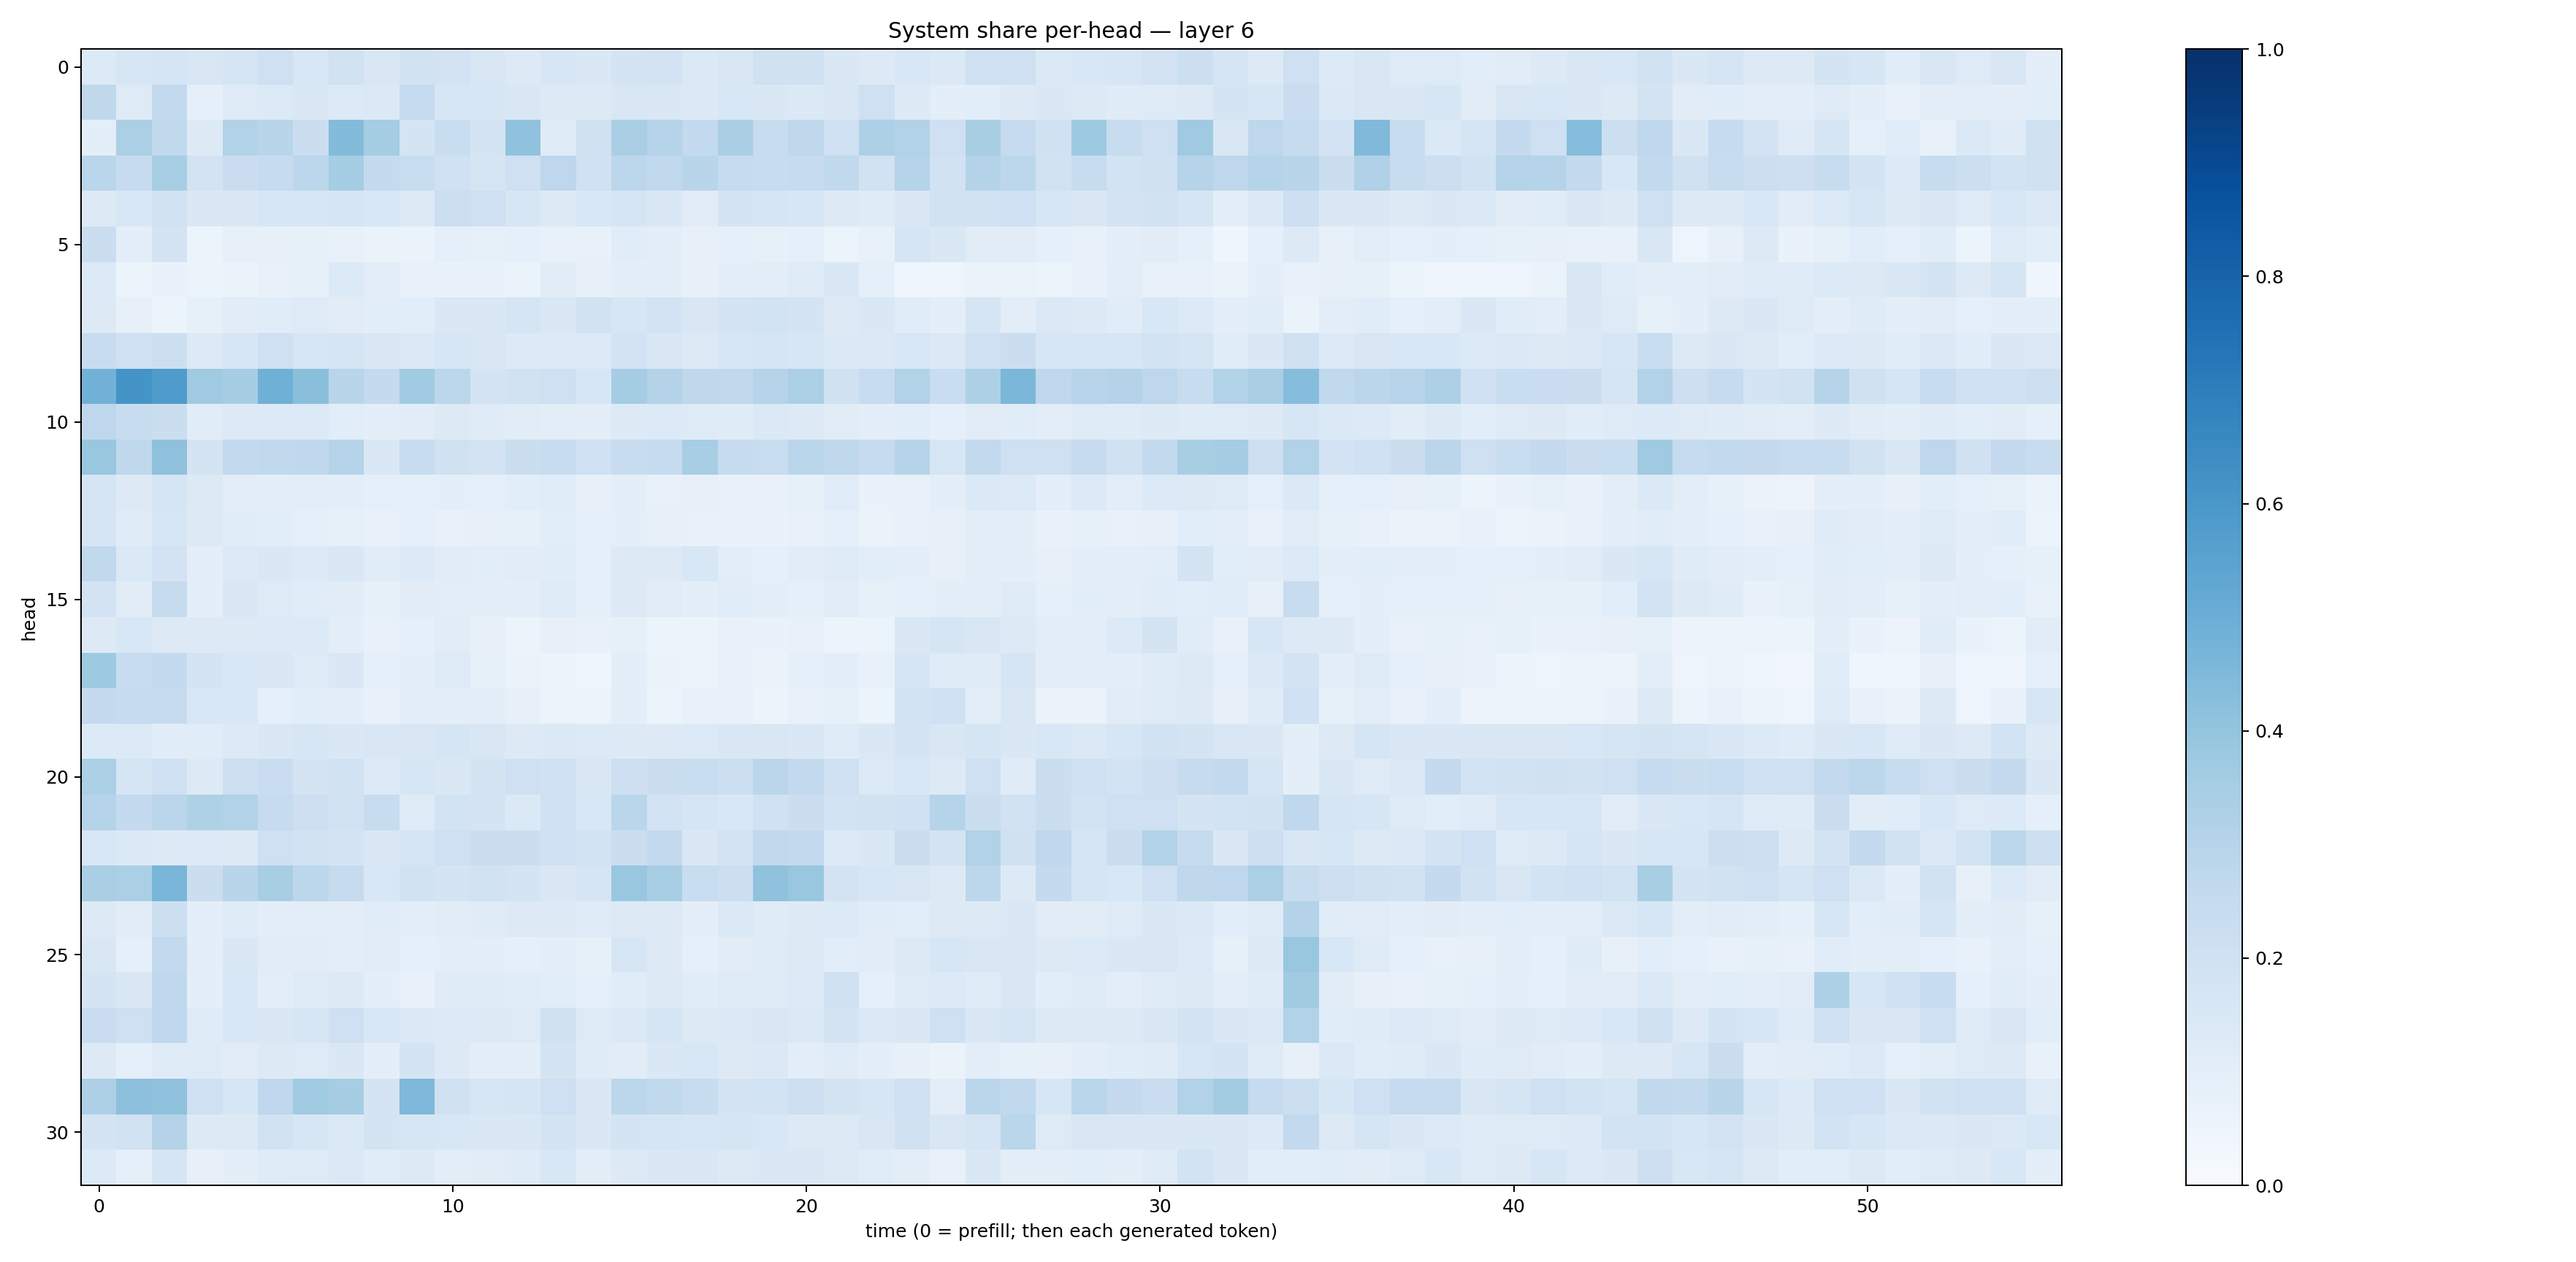

Data behind this chart, as committed beside it:
0.13289402, 0.16025345, 0.16569887, 0.14918248, 0.17170316, 0.20556042, 0.15497935, 0.1894852, 0.1521377, 0.19302353, 0.17972358, 0.14963865, 0.12580296, 0.15903342, 0.14099048, 0.17233184, 0.18254767, 0.13793643, 0.15153521, 0.19752012, 0.19787268, 0.14161131, 0.12845984, 0.15401912
0.273, 0.1243, 0.261, 0.09306, 0.125, 0.1353, 0.1435, 0.1366, 0.1385, 0.2497, 0.1586, 0.1588, 0.1517, 0.1301, 0.1293, 0.1499, 0.1483, 0.1397, 0.1538, 0.1476, 0.1383, 0.151, 0.2089, 0.1313
0.09522, 0.3326, 0.2623, 0.1319, 0.3101, 0.2916, 0.2259, 0.4376, 0.3538, 0.1753, 0.2316, 0.1758, 0.4093, 0.1181, 0.1982, 0.3396, 0.3014, 0.2574, 0.338, 0.2401, 0.27, 0.1992, 0.3314, 0.3112
0.287, 0.2425, 0.3467, 0.1815, 0.229, 0.2455, 0.279, 0.3553, 0.2511, 0.2316, 0.2022, 0.1692, 0.2042, 0.2769, 0.202, 0.2799, 0.2636, 0.29, 0.2482, 0.2386, 0.2452, 0.2621, 0.1951, 0.303
0.1266, 0.1546, 0.1917, 0.1411, 0.1411, 0.1563, 0.1587, 0.1661, 0.1539, 0.1306, 0.217, 0.2058, 0.1588, 0.1283, 0.1549, 0.1653, 0.1426, 0.1099, 0.1761, 0.1709, 0.1595, 0.1309, 0.1202, 0.1493
0.2195, 0.09561, 0.1732, 0.05168, 0.0784, 0.08121, 0.08383, 0.07344, 0.06293, 0.06341, 0.09041, 0.08445, 0.08842, 0.07278, 0.07333, 0.116, 0.09499, 0.0817, 0.09257, 0.08273, 0.08666, 0.06122, 0.07397, 0.1651
0.1341, 0.06089, 0.06883, 0.05886, 0.06308, 0.07059, 0.08277, 0.1346, 0.1033, 0.0745, 0.06789, 0.06797, 0.06461, 0.1097, 0.08166, 0.1008, 0.1004, 0.07859, 0.09868, 0.1052, 0.1222, 0.1468, 0.09285, 0.0405
0.1292, 0.07937, 0.06208, 0.08365, 0.1113, 0.1161, 0.1241, 0.1131, 0.1077, 0.1078, 0.1425, 0.1483, 0.1701, 0.1441, 0.189, 0.1602, 0.1811, 0.1515, 0.1794, 0.1852, 0.1755, 0.132, 0.1433, 0.1139
0.2399, 0.2044, 0.2165, 0.1336, 0.1632, 0.2106, 0.1636, 0.1704, 0.1462, 0.14, 0.1589, 0.1491, 0.134, 0.1342, 0.1342, 0.1815, 0.1514, 0.1312, 0.1571, 0.1709, 0.1638, 0.1384, 0.1372, 0.1558
0.4828, 0.6161, 0.5847, 0.3685, 0.3486, 0.4889, 0.4228, 0.2919, 0.2517, 0.3662, 0.281, 0.1788, 0.188, 0.2094, 0.1626, 0.3543, 0.3077, 0.2721, 0.2632, 0.3015, 0.3329, 0.1972, 0.2378, 0.3148
0.2762, 0.2364, 0.2231, 0.1143, 0.1362, 0.1358, 0.1346, 0.1084, 0.09673, 0.1096, 0.1254, 0.1196, 0.1115, 0.1033, 0.09835, 0.1324, 0.1337, 0.122, 0.121, 0.1379, 0.1286, 0.1109, 0.09807, 0.1081
0.39, 0.2704, 0.4102, 0.1778, 0.2557, 0.2629, 0.2694, 0.3007, 0.1459, 0.24, 0.198, 0.18, 0.221, 0.2407, 0.203, 0.239, 0.2462, 0.3472, 0.2444, 0.231, 0.287, 0.2723, 0.2498, 0.2971
0.1712, 0.1325, 0.1716, 0.125, 0.1043, 0.09986, 0.1035, 0.1007, 0.09263, 0.09361, 0.1001, 0.09338, 0.1091, 0.1166, 0.08016, 0.09677, 0.07399, 0.08067, 0.07289, 0.0717, 0.08504, 0.1152, 0.07012, 0.07537
0.171, 0.1199, 0.159, 0.1311, 0.1136, 0.1061, 0.08927, 0.08515, 0.07259, 0.08689, 0.07748, 0.07986, 0.08529, 0.1072, 0.08739, 0.09488, 0.07887, 0.07564, 0.06894, 0.06968, 0.07685, 0.08605, 0.06587, 0.07075
0.2652, 0.139, 0.1806, 0.1006, 0.136, 0.1448, 0.1339, 0.1476, 0.1169, 0.1365, 0.1116, 0.1072, 0.1107, 0.115, 0.09321, 0.1326, 0.1273, 0.1527, 0.1052, 0.0926, 0.112, 0.1232, 0.1083, 0.09637
0.1797, 0.1131, 0.2445, 0.0995, 0.1486, 0.1218, 0.1136, 0.1102, 0.08489, 0.1105, 0.1034, 0.09736, 0.09684, 0.1245, 0.09097, 0.1265, 0.1125, 0.09975, 0.1157, 0.0981, 0.08677, 0.1095, 0.08546, 0.08793
0.1302, 0.1544, 0.1258, 0.1326, 0.132, 0.1359, 0.1341, 0.09623, 0.07095, 0.08945, 0.1106, 0.08109, 0.0622, 0.07824, 0.07073, 0.08234, 0.05972, 0.05178, 0.07038, 0.06991, 0.07143, 0.06021, 0.06176, 0.1421
0.3719, 0.2387, 0.2576, 0.173, 0.1556, 0.1446, 0.1231, 0.147, 0.09021, 0.09497, 0.1246, 0.08537, 0.06514, 0.06042, 0.04391, 0.09458, 0.06315, 0.05969, 0.07263, 0.06451, 0.08934, 0.09526, 0.07776, 0.1667
0.2504, 0.2475, 0.243, 0.1533, 0.1544, 0.09246, 0.1062, 0.09597, 0.06801, 0.09918, 0.09776, 0.09733, 0.08049, 0.05916, 0.05721, 0.0973, 0.05351, 0.07166, 0.07161, 0.05817, 0.0741, 0.08427, 0.06112, 0.1864
0.1365, 0.1342, 0.1169, 0.1169, 0.1362, 0.148, 0.1582, 0.1457, 0.1505, 0.1487, 0.1669, 0.15, 0.1326, 0.1399, 0.136, 0.1273, 0.1317, 0.1329, 0.143, 0.1514, 0.1476, 0.12, 0.1412, 0.1738
0.3311, 0.1645, 0.2027, 0.1327, 0.2117, 0.2274, 0.1761, 0.1905, 0.1359, 0.1624, 0.1458, 0.1732, 0.2058, 0.1999, 0.1489, 0.2114, 0.223, 0.2317, 0.2182, 0.284, 0.2596, 0.2044, 0.1355, 0.1535
0.3011, 0.2558, 0.2823, 0.3212, 0.3086, 0.2435, 0.2129, 0.1925, 0.2351, 0.1237, 0.1839, 0.1759, 0.1405, 0.2029, 0.1559, 0.2857, 0.184, 0.1718, 0.1543, 0.1995, 0.225, 0.1844, 0.1931, 0.2008
0.1543, 0.1406, 0.1263, 0.1367, 0.1255, 0.209, 0.1911, 0.1787, 0.1418, 0.1703, 0.2097, 0.2217, 0.2254, 0.2028, 0.1865, 0.2228, 0.2582, 0.1476, 0.1827, 0.2654, 0.2584, 0.1336, 0.1447, 0.2246
0.3396, 0.3332, 0.4619, 0.2263, 0.2897, 0.341, 0.2792, 0.2443, 0.154, 0.1926, 0.1743, 0.1905, 0.1733, 0.1419, 0.1641, 0.3846, 0.346, 0.2343, 0.2178, 0.4072, 0.3906, 0.182, 0.1618, 0.151
0.13, 0.1098, 0.218, 0.09403, 0.1172, 0.09839, 0.1044, 0.1037, 0.1146, 0.09661, 0.111, 0.1203, 0.127, 0.1301, 0.1209, 0.1304, 0.1278, 0.09829, 0.1391, 0.1192, 0.1293, 0.1335, 0.1141, 0.1071
0.15, 0.09252, 0.2588, 0.1001, 0.1472, 0.1095, 0.113, 0.1032, 0.1116, 0.09079, 0.09889, 0.09844, 0.09327, 0.09876, 0.08275, 0.1613, 0.1293, 0.09182, 0.1114, 0.1246, 0.1269, 0.1093, 0.1099, 0.1282
0.1756, 0.146, 0.2682, 0.09636, 0.1542, 0.1049, 0.1226, 0.1257, 0.09474, 0.07377, 0.1183, 0.1176, 0.1159, 0.1066, 0.08917, 0.1151, 0.1285, 0.1156, 0.1219, 0.1243, 0.1346, 0.1956, 0.08751, 0.1216
0.2283, 0.2094, 0.267, 0.1205, 0.1549, 0.1454, 0.1624, 0.2109, 0.1544, 0.1398, 0.1353, 0.1322, 0.1217, 0.1969, 0.1248, 0.1381, 0.1652, 0.1289, 0.1405, 0.1505, 0.1387, 0.1774, 0.1388, 0.1456
0.1302, 0.08912, 0.1235, 0.1232, 0.1124, 0.1326, 0.1244, 0.1416, 0.0988, 0.1733, 0.126, 0.0999, 0.09922, 0.1777, 0.1176, 0.1109, 0.1407, 0.153, 0.1291, 0.1403, 0.09639, 0.1191, 0.09617, 0.08185
0.3258, 0.4144, 0.4138, 0.2068, 0.1627, 0.2674, 0.366, 0.3515, 0.1751, 0.4522, 0.1973, 0.1606, 0.1655, 0.2047, 0.1444, 0.279, 0.2651, 0.2416, 0.1791, 0.1872, 0.2115, 0.1784, 0.1589, 0.2064
0.1767, 0.1931, 0.3072, 0.1305, 0.129, 0.1918, 0.1633, 0.1369, 0.177, 0.1632, 0.155, 0.1481, 0.1416, 0.1762, 0.1464, 0.1731, 0.1648, 0.1598, 0.1678, 0.1554, 0.1308, 0.1281, 0.1518, 0.197
0.1352, 0.09169, 0.1679, 0.08171, 0.0973, 0.1206, 0.122, 0.1398, 0.1137, 0.1313, 0.1054, 0.1115, 0.1209, 0.1561, 0.1012, 0.127, 0.1477, 0.1473, 0.1255, 0.1423, 0.1416, 0.1267, 0.1166, 0.09921
